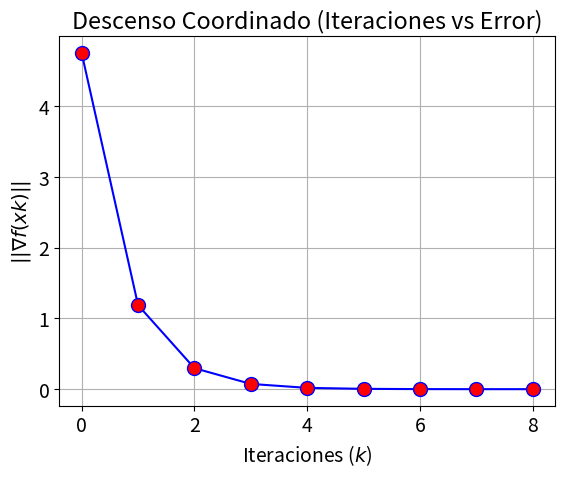

Reproduce this figure in Python.
# Se importan las librerias a utilizar
import sympy as sp
import numpy as np
import matplotlib.pyplot as plt
from scipy import optimize

def variables_simbolicas(variables):

    """
    Esta funcion convierte las variables recibidas de tipo string a varibles de
    tipo simbolico.

    Parametros de entrada: variables = es una cadena de caracteres (string) que
                                       representa cada una de las variables a
                                       utilizar.

    Parametros de salida: v_var = corresponde a un vector de n dimensiones que
                                  que contine cada una de las variables de tipo
                                  simbolico.
    """

    n = len(variables)
    tamano = np.arange(0,n,2)
    v_var = []

    for i in tamano:
        v_var.append(sp.Symbol(variables[i]))

    return v_var

def gradiente(f, v_var):

    """
    Esta funcion calcula el gradiente de la funcion dada con base en las variables
    recibidas.

    Parametros de entrada: f = es una cadena de caracteres (string) que representa
                               la funcion que esta igualada a cero.

                           v_var = corresponde a un vector de n dimensiones que
                                   que contine cada una de las variables de tipo
                                   simbolico.

    Parametros de salida: g = hace referencia a un vector que representa el
                              gradiente de la funcion dada.
    """

    n = len(v_var)
    g = []

    for i in np.arange(0,n,1):

        g.append(sp.diff(f, v_var[i]))

    return g

def coordinado(f, variables, x0, tol, itermMax):

    """
    Esta funcion implementa el metodo del descenso coordinado,
    el cual permite aproximar la optimizacion de una funcion
    por medio de ciclos iterativos

    Parametros de entrada: f = es una cadena de caracteres (string) que representa
                               la funcion que esta igualada a cero.

                           variables = hace referencia a una cadena de caracteres
                                       (string) que contiene cada una de las
                                       variables de la funcion.

                           x0 = corresponde a un vector que contiene los valores
                                iniciales de cada una de las variables requeridas.

                           tol = corresponde a un valor numerico positivo que
                           representa la tolerancia del metodo.

                           iterMax = valor numerico positivo que representa el
                           numero maximo de iteraciones a realizar.

    Parametros de salida: xk = es el vector de n dimensiones donde se ubica el
                               punto optimizado por la funcion.

                          err =  corresponde a un vecotr que contiene la norma
                                 del gradiente de cada una de las iteraciones
                                 realizadas.
    """

    fs = sp.sympify(f)

    # v_var[0] = x | v_var[1] = y
    v_var = variables_simbolicas(variables)

    gs = gradiente(fs, v_var)
    gn = sp.lambdify(v_var,gs)

    x_vector = []
    x_vector.append(x0)

    error = 0
    err = []

    minimos = []

    for k in range(itermMax):

        xk = x_vector[k]

        # Evaluar Y para encontrar X
        expr = fs.subs(v_var[1], xk[1])
        fn = sp.lambdify(v_var[0], expr)
        minimos = optimize.fmin(fn, 1)
        xk[0] = minimos[0]

        # Evaluar X para encontrar Y
        expr = fs.subs(v_var[0], xk[0])
        fn = sp.lambdify(v_var[1], expr)
        minimos = optimize.fmin(fn, 1)
        xk[1] = minimos[0]

        x_vector.append(xk)
        error = np.linalg.norm(gn(xk[0], xk[1]))
        err.append(error)

        # Condicion de parada
        if error < tol:

            break

    # Instrucciones de graficacion
    plt.rcParams.update({'font.size': 14})
    fig, graf = plt.subplots()
    k = len(err)
    ejex = np.arange(0, k, 1)
    graf.plot(ejex, err, 'b', marker='o', markerfacecolor='red', markersize=10)
    graf.set_xlabel('Iteraciones ($k$)')
    graf.set_ylabel('$||∇f(xk)||$')
    graf.set_title('Descenso Coordinado (Iteraciones vs Error)')
    graf.grid(True)
    plt.show()

    return [xk, err]


# Ejemplo numerico
f = '(x-2)^2 + (y+3)^2 + x*y'
variables = 'x y'
x0 = [1,1]
tol = 10**-4
iterMax = 1000

y = coordinado(f,variables, x0, tol, iterMax)
print('Aproximacion = ', y[0])
print('Error = ', y[1])
